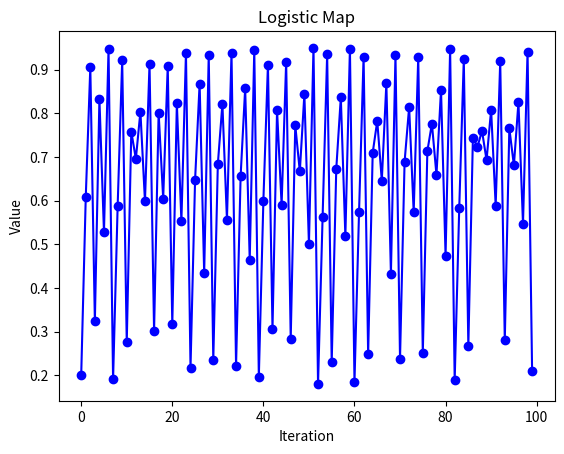

The matplotlib source for this figure:
import matplotlib.pyplot as plt

def logistic_map(r, x0, num_iterations):
    result = []
    x = x0
    for _ in range(num_iterations):
        result.append(x)
        x = r * x * (1 - x)
    return result

# Parameters
r_value = 3.8
initial_x = 0.2
iterations = 100

# Calculate logistic map data
logistic_data = logistic_map(r_value, initial_x, iterations)

# Plot the graph
plt.plot(logistic_data, marker='o', linestyle='-', color='b')
plt.title('Logistic Map')
plt.xlabel('Iteration')
plt.ylabel('Value')
plt.show()
